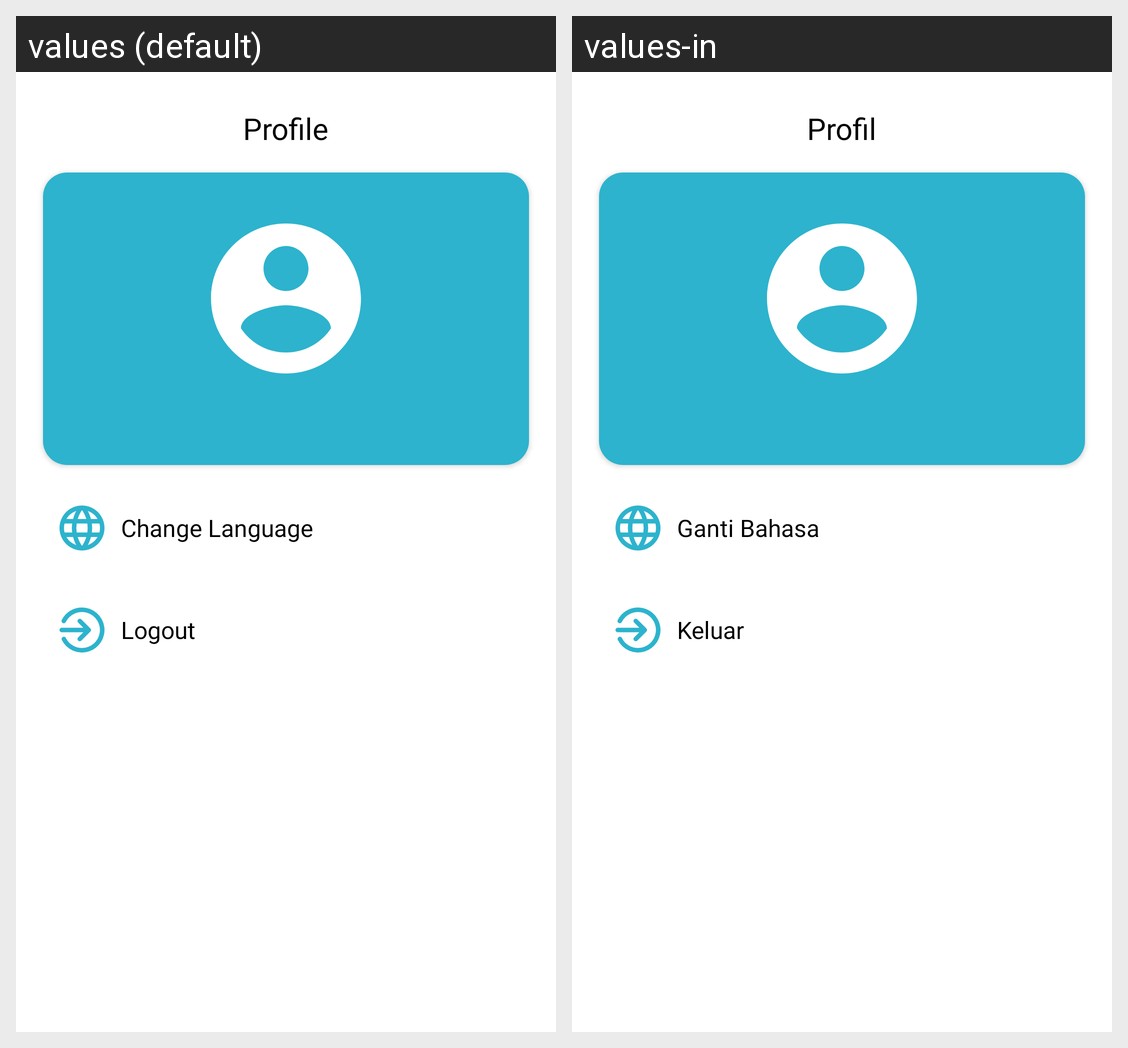

Translations of the strings shown on this Android screen, per locale in the grid:
Android screen res/layout/fragment_profile.xml rendered under 2 locales, left to right: values (default), values-in. Device: Nexus 5 (rendered at 1080×1920; each locale shown at half size, 540×960, under a caption strip naming it); theme Theme.StoryApp.
Strings drawn on this screen, with the default value and each locale's value (text and hints the layout hard-codes, and strings that could not be matched under every locale, appear in the picture but are not listed):

profile
  values: Profile
  values-in: Profil

change_language
  values: Change Language
  values-in: Ganti Bahasa

logout
  values: Logout
  values-in: Keluar
